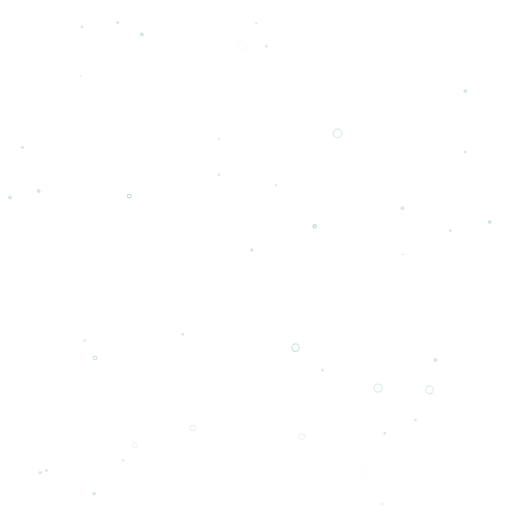
t = 0.00 s
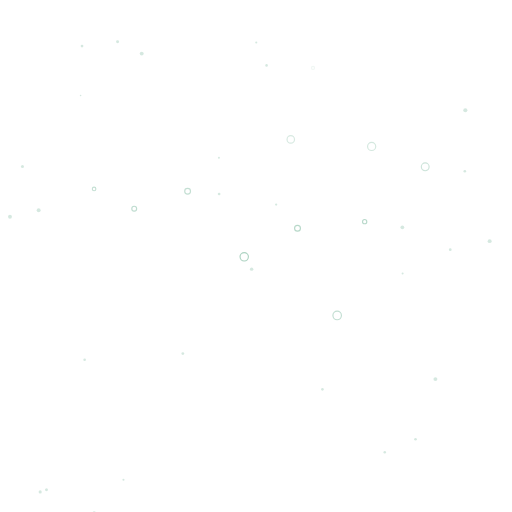
t = 1.50 s
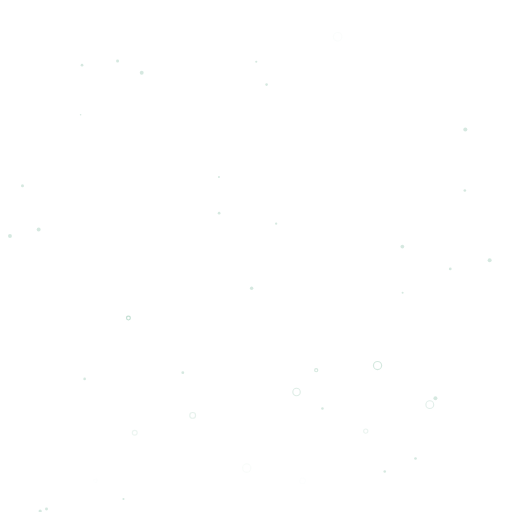
t = 3.00 s
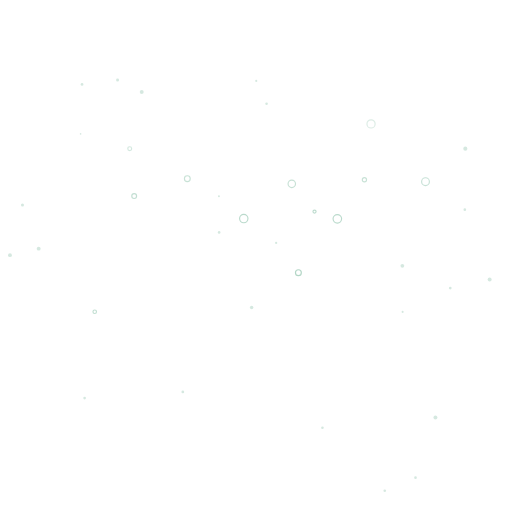
t = 4.50 s

The animated SVG that drew these frames (rendered in a browser with its animation timeline set to each time). Animation: 25 SMIL elements (animate=12,animateTransform=13); one cycle of 6.00 s, repeats indefinitely.

<svg xmlns="http://www.w3.org/2000/svg" width="400" height="400" viewBox="0 0 400 400"><circle cx="247.99" cy="380" r="1.22" fill="none" stroke="#8AC0A8" stroke-width="0.9" opacity="0.6"><animateTransform attributeName="transform" type="translate" from="0 0" to="-3.8 -360" dur="4.36s" begin="-2.46s" repeatCount="indefinite"/><animate attributeName="opacity" values="0;0.7;0" dur="4.36s" begin="-2.46s" repeatCount="indefinite"/></circle><circle cx="99.35" cy="380" r="1.5" fill="none" stroke="#8AC0A8" stroke-width="0.9" opacity="0.6"><animateTransform attributeName="transform" type="translate" from="0 0" to="2.72 -360" dur="4.08s" begin="-2.57s" repeatCount="indefinite"/><animate attributeName="opacity" values="0;0.7;0" dur="4.08s" begin="-2.57s" repeatCount="indefinite"/></circle><circle cx="337.01" cy="380" r="3.04" fill="none" stroke="#8AC0A8" stroke-width="0.9" opacity="0.6"><animateTransform attributeName="transform" type="translate" from="0 0" to="-6.93 -360" dur="3.1s" begin="-0.65s" repeatCount="indefinite"/><animate attributeName="opacity" values="0;0.7;0" dur="3.1s" begin="-0.65s" repeatCount="indefinite"/></circle><circle cx="233.37" cy="380" r="2.91" fill="none" stroke="#8AC0A8" stroke-width="0.9" opacity="0.6"><animateTransform attributeName="transform" type="translate" from="0 0" to="-8.24 -360" dur="3.32s" begin="-1s" repeatCount="indefinite"/><animate attributeName="opacity" values="0;0.7;0" dur="3.32s" begin="-1s" repeatCount="indefinite"/></circle><circle cx="236.47" cy="380" r="2.29" fill="none" stroke="#8AC0A8" stroke-width="0.9" opacity="0.6"><animateTransform attributeName="transform" type="translate" from="0 0" to="-7.21 -360" dur="3.32s" begin="-0.36s" repeatCount="indefinite"/><animate attributeName="opacity" values="0;0.7;0" dur="3.32s" begin="-0.36s" repeatCount="indefinite"/></circle><circle cx="74.71" cy="380" r="1.38" fill="none" stroke="#8AC0A8" stroke-width="0.9" opacity="0.6"><animateTransform attributeName="transform" type="translate" from="0 0" to="-1.86 -360" dur="4.09s" begin="-1.14s" repeatCount="indefinite"/><animate attributeName="opacity" values="0;0.7;0" dur="4.09s" begin="-1.14s" repeatCount="indefinite"/></circle><circle cx="297.5" cy="380" r="3.19" fill="none" stroke="#8AC0A8" stroke-width="0.9" opacity="0.6"><animateTransform attributeName="transform" type="translate" from="0 0" to="-9.69 -360" dur="2.86s" begin="-0.61s" repeatCount="indefinite"/><animate attributeName="opacity" values="0;0.7;0" dur="2.86s" begin="-0.61s" repeatCount="indefinite"/></circle><circle cx="105.37" cy="380" r="1.89" fill="none" stroke="#8AC0A8" stroke-width="0.9" opacity="0.6"><animateTransform attributeName="transform" type="translate" from="0 0" to="-0.85 -360" dur="2.92s" begin="-0.26s" repeatCount="indefinite"/><animate attributeName="opacity" values="0;0.7;0" dur="2.92s" begin="-0.26s" repeatCount="indefinite"/></circle><circle cx="263.18" cy="380" r="3.33" fill="none" stroke="#8AC0A8" stroke-width="0.9" opacity="0.6"><animateTransform attributeName="transform" type="translate" from="0 0" to="0.63 -360" dur="2.48s" begin="-1.9s" repeatCount="indefinite"/><animate attributeName="opacity" values="0;0.7;0" dur="2.48s" begin="-1.9s" repeatCount="indefinite"/></circle><circle cx="192.95" cy="380" r="3.27" fill="none" stroke="#8AC0A8" stroke-width="0.9" opacity="0.6"><animateTransform attributeName="transform" type="translate" from="0 0" to="-4.31 -360" dur="2.77s" begin="-2.65s" repeatCount="indefinite"/><animate attributeName="opacity" values="0;0.7;0" dur="2.77s" begin="-2.65s" repeatCount="indefinite"/></circle><circle cx="151.78" cy="380" r="2.26" fill="none" stroke="#8AC0A8" stroke-width="0.9" opacity="0.6"><animateTransform attributeName="transform" type="translate" from="0 0" to="-8.14 -360" dur="2.92s" begin="-0.37s" repeatCount="indefinite"/><animate attributeName="opacity" values="0;0.7;0" dur="2.92s" begin="-0.37s" repeatCount="indefinite"/></circle><circle cx="285.96" cy="380" r="1.65" fill="none" stroke="#8AC0A8" stroke-width="0.9" opacity="0.6"><animateTransform attributeName="transform" type="translate" from="0 0" to="-1.87 -360" dur="2.75s" begin="-0.08s" repeatCount="indefinite"/><animate attributeName="opacity" values="0;0.7;0" dur="2.75s" begin="-0.08s" repeatCount="indefinite"/></circle><g fill="#8AC0A8" opacity="0.35"><animateTransform attributeName="transform" type="translate" from="0 0" to="0 60" dur="6s" repeatCount="indefinite"/><circle cx="66.12" cy="266.03" r="1.02"/><circle cx="142.83" cy="261.19" r="1.09"/><circle cx="363.15" cy="118.79" r="1.03"/><circle cx="31.4" cy="369.29" r="1.24"/><circle cx="64.08" cy="20.96" r="1.07"/><circle cx="110.72" cy="26.86" r="1.52"/><circle cx="314.55" cy="198.67" r="0.8"/><circle cx="96.45" cy="359.85" r="0.82"/><circle cx="340.17" cy="281.19" r="1.55"/><circle cx="36.32" cy="367.67" r="1.17"/><circle cx="382.54" cy="173.38" r="1.56"/><circle cx="298.84" cy="393.76" r="0.78"/><circle cx="300.59" cy="338.38" r="1"/><circle cx="91.86" cy="17.57" r="1.17"/><circle cx="171.03" cy="108.31" r="0.79"/><circle cx="171.19" cy="136.55" r="1.05"/><circle cx="314.35" cy="162.63" r="1.46"/><circle cx="351.76" cy="180.09" r="1.07"/><circle cx="363.54" cy="71.12" r="1.6"/><circle cx="215.73" cy="144.77" r="0.88"/><circle cx="7.79" cy="154.33" r="1.52"/><circle cx="200.2" cy="18.21" r="0.82"/><circle cx="251.9" cy="289.17" r="1.02"/><circle cx="17.56" cy="115.08" r="1.18"/><circle cx="62.97" cy="59.59" r="0.62"/><circle cx="30.2" cy="149.24" r="1.53"/><circle cx="196.59" cy="195.26" r="1.36"/><circle cx="73.58" cy="385.81" r="1.35"/><circle cx="324.61" cy="328.19" r="1.04"/><circle cx="208.26" cy="36.09" r="1"/></g></svg>
